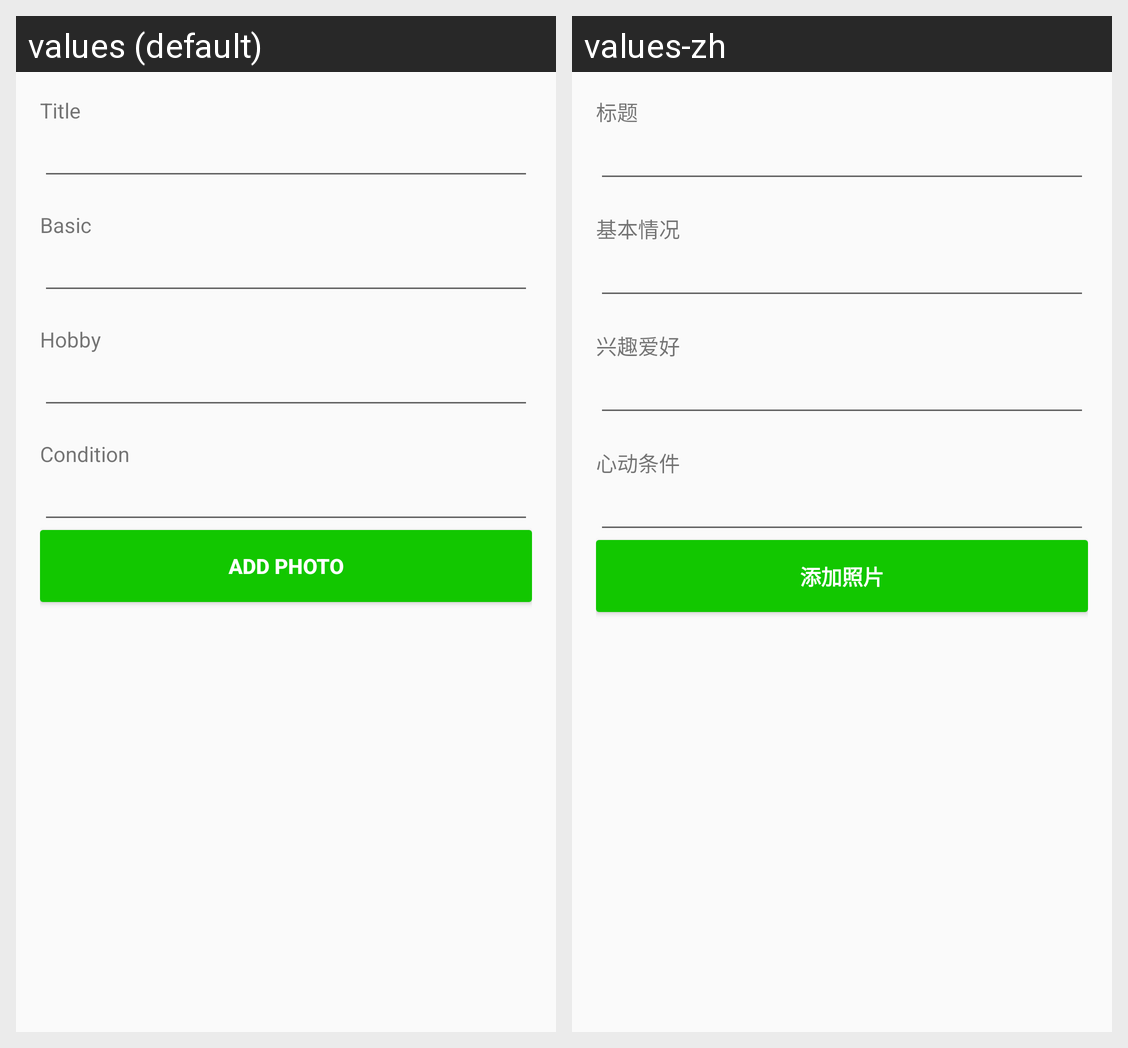

Strings drawn on this Android screen and how each of the app's shown locales translates them:
Android screen res/layout/activity_new_magpie.xml rendered under 2 locales, left to right: values (default), values-zh. Device: Nexus 5 (rendered at 1080×1920; each locale shown at half size, 540×960, under a caption strip naming it); theme AppTheme.
Strings drawn on this screen, with the default value and each locale's value (text and hints the layout hard-codes, and strings that could not be matched under every locale, appear in the picture but are not listed):

txt_title
  values: Title
  values-zh: 标题

txt_basic
  values: Basic
  values-zh: 基本情况

txt_hobby
  values: Hobby
  values-zh: 兴趣爱好

txt_condition
  values: Condition
  values-zh: 心动条件

btn_add_photo
  values: Add Photo
  values-zh: 添加照片
